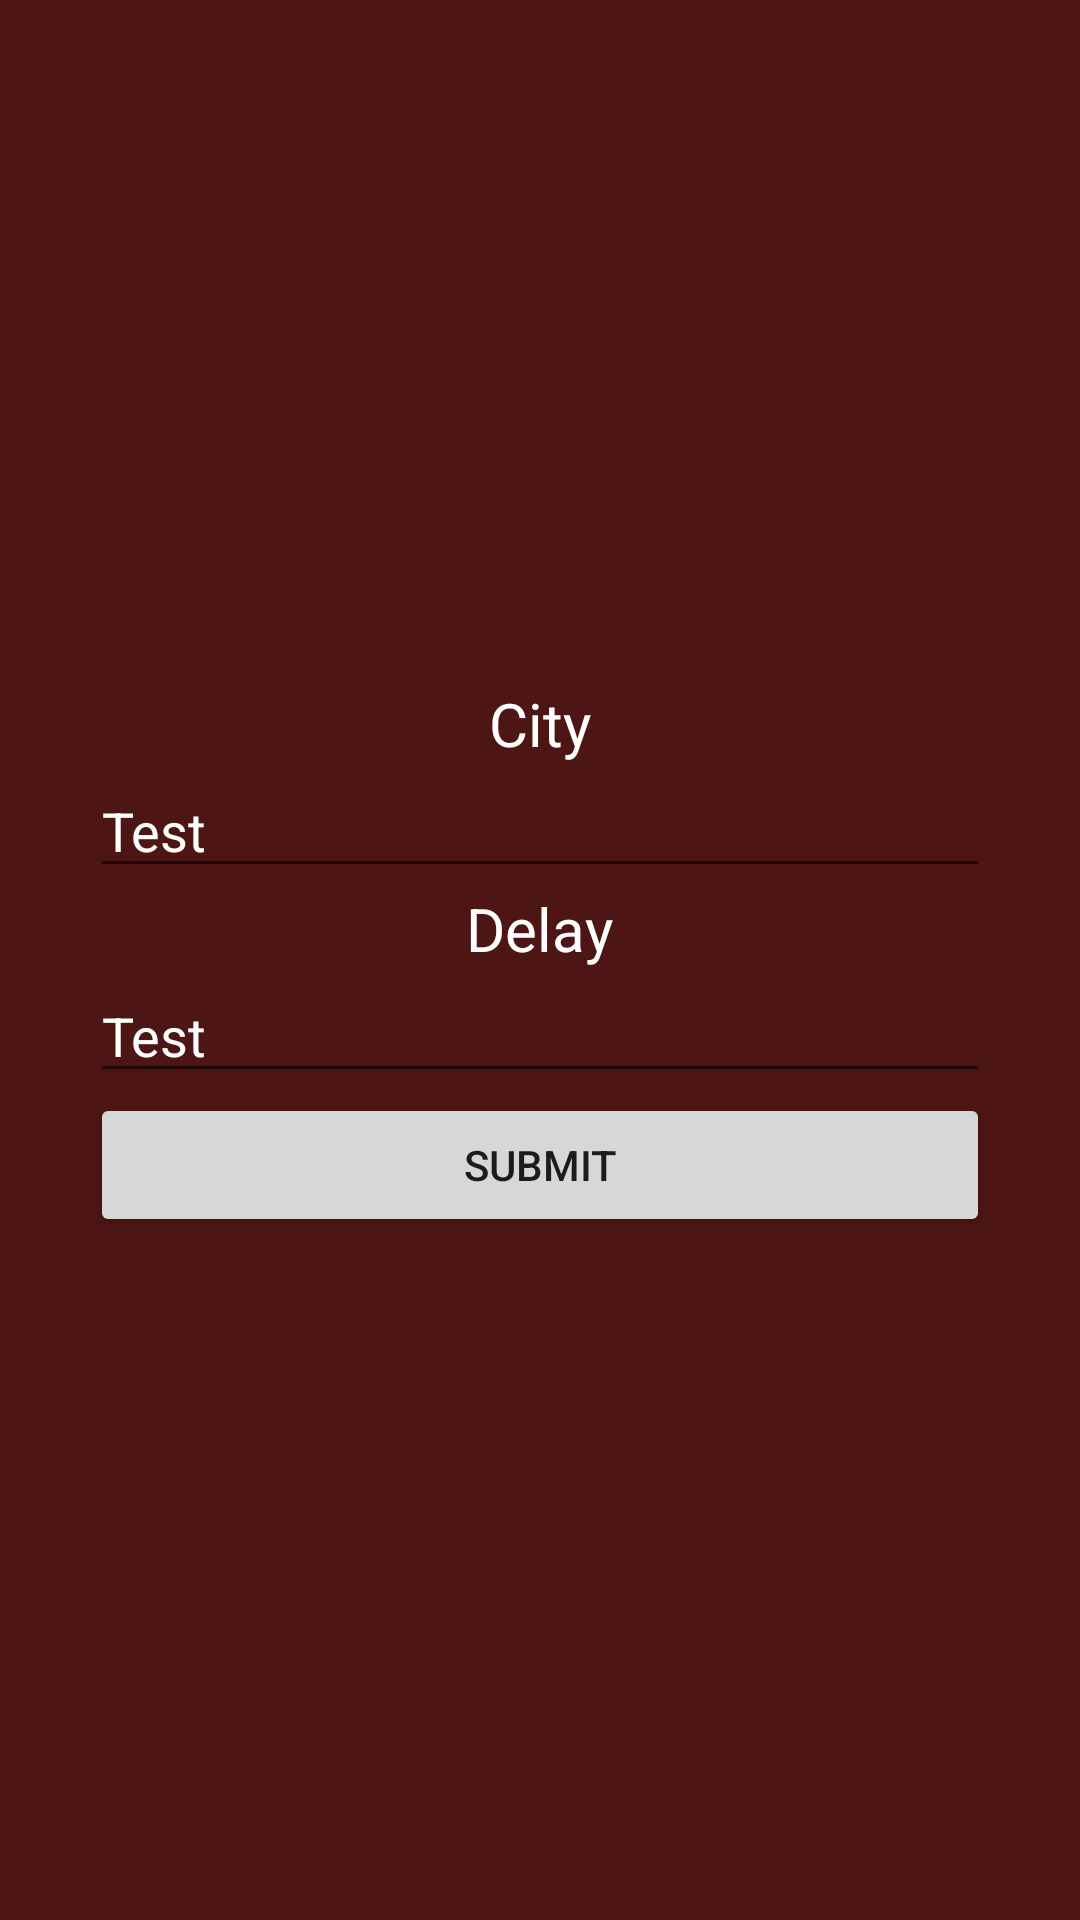

Write the Android layout XML for this screen, with the resource values it uses.
<!-- AndroidManifest.xml: application theme AppTheme -->
<!-- res/layout/activity_settings.xml -->
<?xml version="1.0" encoding="utf-8"?>
<LinearLayout xmlns:android="http://schemas.android.com/apk/res/android"
    xmlns:app="http://schemas.android.com/apk/res-auto"
    xmlns:tools="http://schemas.android.com/tools"
    android:layout_width="match_parent"
    android:layout_height="match_parent"
    android:background="#4E1515"
    android:gravity="center"
    android:orientation="vertical"
    tools:context=".activities.SettingsActivity"
    android:padding="30sp">

    <TextView
        android:id="@+id/textView1"
        android:layout_width="wrap_content"
        android:layout_height="wrap_content"
        android:text="City"
        android:textColor="#FFFFFF"
        android:textSize="20sp" />

    <EditText
        android:id="@+id/city"
        android:layout_width="match_parent"
        android:layout_height="wrap_content"
        android:text="Test"
        android:textColor="#FFFFFF" />

    <TextView
        android:id="@+id/textView3"
        android:layout_width="wrap_content"
        android:layout_height="wrap_content"
        android:text="Delay"
        android:textColor="#FFFFFF"
        android:textSize="20sp" />

    <EditText
        android:id="@+id/delay"
        android:layout_width="match_parent"
        android:layout_height="wrap_content"
        android:text="Test"
        android:textColor="#FFFFFF" />

    <Button
        android:id="@+id/submit"
        android:layout_width="match_parent"
        android:layout_height="wrap_content"
        android:text="submit"
        android:clickable="true" />

</LinearLayout>
<!-- resources referenced by this layout -->
<resources>
  <style name="AppTheme" parent="Theme.AppCompat.Light.NoActionBar">
          
          <item name="colorPrimary">@color/colorPrimary</item>
          <item name="colorPrimaryDark">@color/colorPrimaryDark</item>
          <item name="colorAccent">@color/colorAccent</item>
      </style>
  <!-- not gathered from this repository: default colours our renderer supplied (Android Studio template values) -->
  <color name="colorPrimary">#FF6200EE</color>
  <color name="colorPrimaryDark">#FF3700B3</color>
  <color name="colorAccent">#FF03DAC5</color>
</resources>
